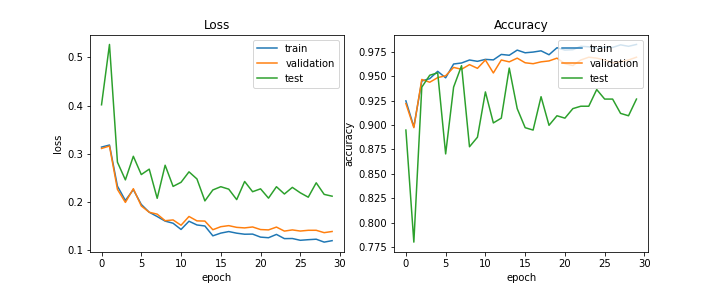

The data file committed next to this chart (first rows):
train_acc, train_loss, val_acc, val_loss, test_acc, test_loss, lr
0.9248, 0.3139, 0.9221, 0.3111, 0.8949, 0.4016, 0.0005
0.8982, 0.3182, 0.8973, 0.3161, 0.78, 0.5268, 0.0005
0.9452, 0.233, 0.9468, 0.2262, 0.9389, 0.2827, 0.0005
0.9476, 0.2032, 0.9439, 0.1992, 0.9511, 0.2459, 0.0005
0.9551, 0.2256, 0.9487, 0.2276, 0.9535, 0.2948, 0.0005
0.9485, 0.195, 0.9506, 0.1918, 0.8704, 0.2569, 0.0005
0.9626, 0.1788, 0.9591, 0.1787, 0.9389, 0.2682, 0.0005
0.9637, 0.1698, 0.9572, 0.1748, 0.9609, 0.2076, 0.00025
0.9667, 0.1604, 0.962, 0.1612, 0.8778, 0.2763, 0.00025
0.9654, 0.156, 0.9582, 0.1628, 0.8875, 0.2324, 0.00025
0.9674, 0.1431, 0.9667, 0.1518, 0.934, 0.2409, 0.00025
0.9668, 0.1601, 0.9534, 0.17, 0.9022, 0.2626, 0.00025
0.9724, 0.1524, 0.9667, 0.1609, 0.9071, 0.2478, 0.00025
0.9716, 0.1502, 0.9648, 0.1604, 0.9584, 0.2023, 0.000125
0.9769, 0.1298, 0.9686, 0.1425, 0.9169, 0.225, 0.000125
0.9741, 0.1355, 0.9639, 0.1488, 0.8973, 0.2317, 0.000125
0.9749, 0.1387, 0.9629, 0.151, 0.8949, 0.2266, 0.000125
0.9761, 0.1353, 0.9648, 0.1474, 0.9291, 0.2049, 0.000125
0.9721, 0.1332, 0.9658, 0.1463, 0.8998, 0.2426, 0.000125
0.9793, 0.1334, 0.9686, 0.1482, 0.9095, 0.2213, 6.25e-05
0.9769, 0.1271, 0.9629, 0.1429, 0.9071, 0.2273, 6.25e-05
0.9773, 0.1259, 0.961, 0.1421, 0.9169, 0.208, 6.25e-05
0.9808, 0.1328, 0.9667, 0.148, 0.9193, 0.2317, 6.25e-05
0.9802, 0.124, 0.9696, 0.1396, 0.9193, 0.2166, 6.25e-05
0.9785, 0.1243, 0.9686, 0.1421, 0.9364, 0.2303, 6.25e-05
0.98, 0.1206, 0.9667, 0.1397, 0.9267, 0.2191, 5e-05
0.9796, 0.1218, 0.9639, 0.1413, 0.9267, 0.21, 5e-05
0.9823, 0.1228, 0.9648, 0.1413, 0.912, 0.2398, 5e-05
0.9808, 0.1168, 0.9667, 0.1364, 0.9095, 0.2158, 5e-05
0.9827, 0.1198, 0.9696, 0.1388, 0.9267, 0.2121, 5e-05
